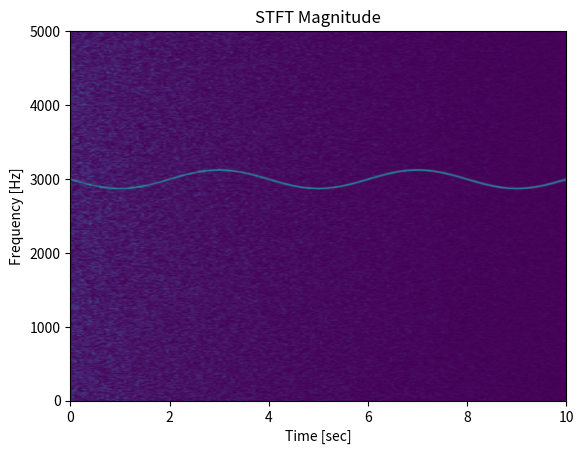

Write the Python code that produced this figure. (Note: this script raises an exception after producing the figure.)
#!/usr/bin/env python3
# -*- coding: utf-8 -*-

__author__ = "Christian Heider Nielsen"
__doc__ = r"""

           Created on 18-12-2020
           """

import numpy
from matplotlib import pyplot

t = numpy.linspace(1, 100, 1000)
x_volts = 10 * numpy.sin(t / (2 * numpy.pi))
x_watts = x_volts**2
x_db = 10 * numpy.log10(x_watts)


def a():
    # Signal Generation
    # matplotlib inline

    pyplot.subplot(3, 1, 1)
    pyplot.plot(t, x_volts)
    pyplot.title("Signal")
    pyplot.ylabel("Voltage (V)")
    pyplot.xlabel("Time (s)")
    pyplot.show()

    pyplot.subplot(3, 1, 2)
    pyplot.plot(t, x_watts)
    pyplot.title("Signal Power")
    pyplot.ylabel("Power (W)")
    pyplot.xlabel("Time (s)")
    pyplot.show()

    pyplot.subplot(3, 1, 3)
    pyplot.plot(t, x_db)
    pyplot.title("Signal Power in dB")
    pyplot.ylabel("Power (dB)")
    pyplot.xlabel("Time (s)")
    pyplot.show()


def noise():
    # Adding noise using target SNR

    target_snr_db = 20  # Set a target SNR

    sig_avg_db = 10 * numpy.log10(
        numpy.mean(x_watts)
    )  # Calculate signal power and convert to dB

    # Calculate noise according to [2] then convert to watts
    noise_avg_db = sig_avg_db - target_snr_db
    noise_avg_watts = 10 ** (noise_avg_db / 10)

    mean_noise = 0  # Generate an sample of white noise
    noise_volts = numpy.random.normal(
        mean_noise, numpy.sqrt(noise_avg_watts), len(x_watts)
    )

    y_volts = x_volts + noise_volts  # Noise up the original signal

    # Plot signal with noise
    pyplot.subplot(2, 1, 1)
    pyplot.plot(t, y_volts)
    pyplot.title("Signal with noise")
    pyplot.ylabel("Voltage (V)")
    pyplot.xlabel("Time (s)")
    pyplot.show()
    # Plot in dB
    y_watts = y_volts**2
    y_db = 10 * numpy.log10(y_watts)
    pyplot.subplot(2, 1, 2)
    pyplot.plot(t, 10 * numpy.log10(y_volts**2))
    pyplot.title("Signal with noise (dB)")
    pyplot.ylabel("Power (dB)")
    pyplot.xlabel("Time (s)")
    pyplot.show()


def spectrogram():
    from scipy import signal
    from matplotlib import pyplot
    import numpy

    # Generate a test signal, a 2 Vrms sine wave whose frequency is slowly modulated around 3kHz, corrupted by white noise of exponentially decreasing magnitude sampled at 10 kHz.

    fs = 10e3
    N = 1e5
    amp = 2 * numpy.sqrt(2)
    noise_power = 0.01 * fs / 2
    time = numpy.arange(N) / float(fs)
    mod = 500 * numpy.cos(2 * numpy.pi * 0.25 * time)
    carrier = amp * numpy.sin(2 * numpy.pi * 3e3 * time + mod)
    noise = numpy.random.normal(scale=numpy.sqrt(noise_power), size=time.shape)
    noise *= numpy.exp(-time / 5)
    x = carrier + noise

    # Compute and plot the STFT’s magnitude.

    f, t, Zxx = signal.stft(x, fs, nperseg=1000)
    pyplot.pcolormesh(t, f, numpy.abs(Zxx), vmin=0, vmax=amp, shading="gouraud")
    pyplot.title("STFT Magnitude")
    pyplot.ylabel("Frequency [Hz]")
    pyplot.xlabel("Time [sec]")
    pyplot.show()

    librosa.display.specshow(
        librosa.amplitude_to_db(Y, ref=numpy.max),
        y_axis="linear",
        x_axis="time",
        sr=Fs,
        hop_length=H,
        cmap="gray_r",
    )


spectrogram()


def known_noise():
    # Adding noise using a target noise power

    target_noise_db = 10  # Set a target channel noise power to something very noisy

    target_noise_watts = 10 ** (target_noise_db / 10)  # Convert to linear Watt units

    mean_noise = 0
    noise_volts = numpy.random.normal(
        mean_noise, numpy.sqrt(target_noise_watts), len(x_watts)
    )  # Generate noise samples

    y_volts = x_volts + noise_volts  # Noise up the original signal (again) and plot

    # Plot signal with noise
    pyplot.subplot(2, 1, 1)
    pyplot.plot(t, y_volts)
    pyplot.title("Signal with noise")
    pyplot.ylabel("Voltage (V)")
    pyplot.xlabel("Time (s)")
    pyplot.show()
    # Plot in dB
    y_watts = y_volts**2
    y_db = 10 * numpy.log10(y_watts)
    pyplot.subplot(2, 1, 2)
    pyplot.plot(t, 10 * numpy.log10(y_volts**2))
    pyplot.title("Signal with noise")
    pyplot.ylabel("Power (dB)")
    pyplot.xlabel("Time (s)")
    pyplot.show()
